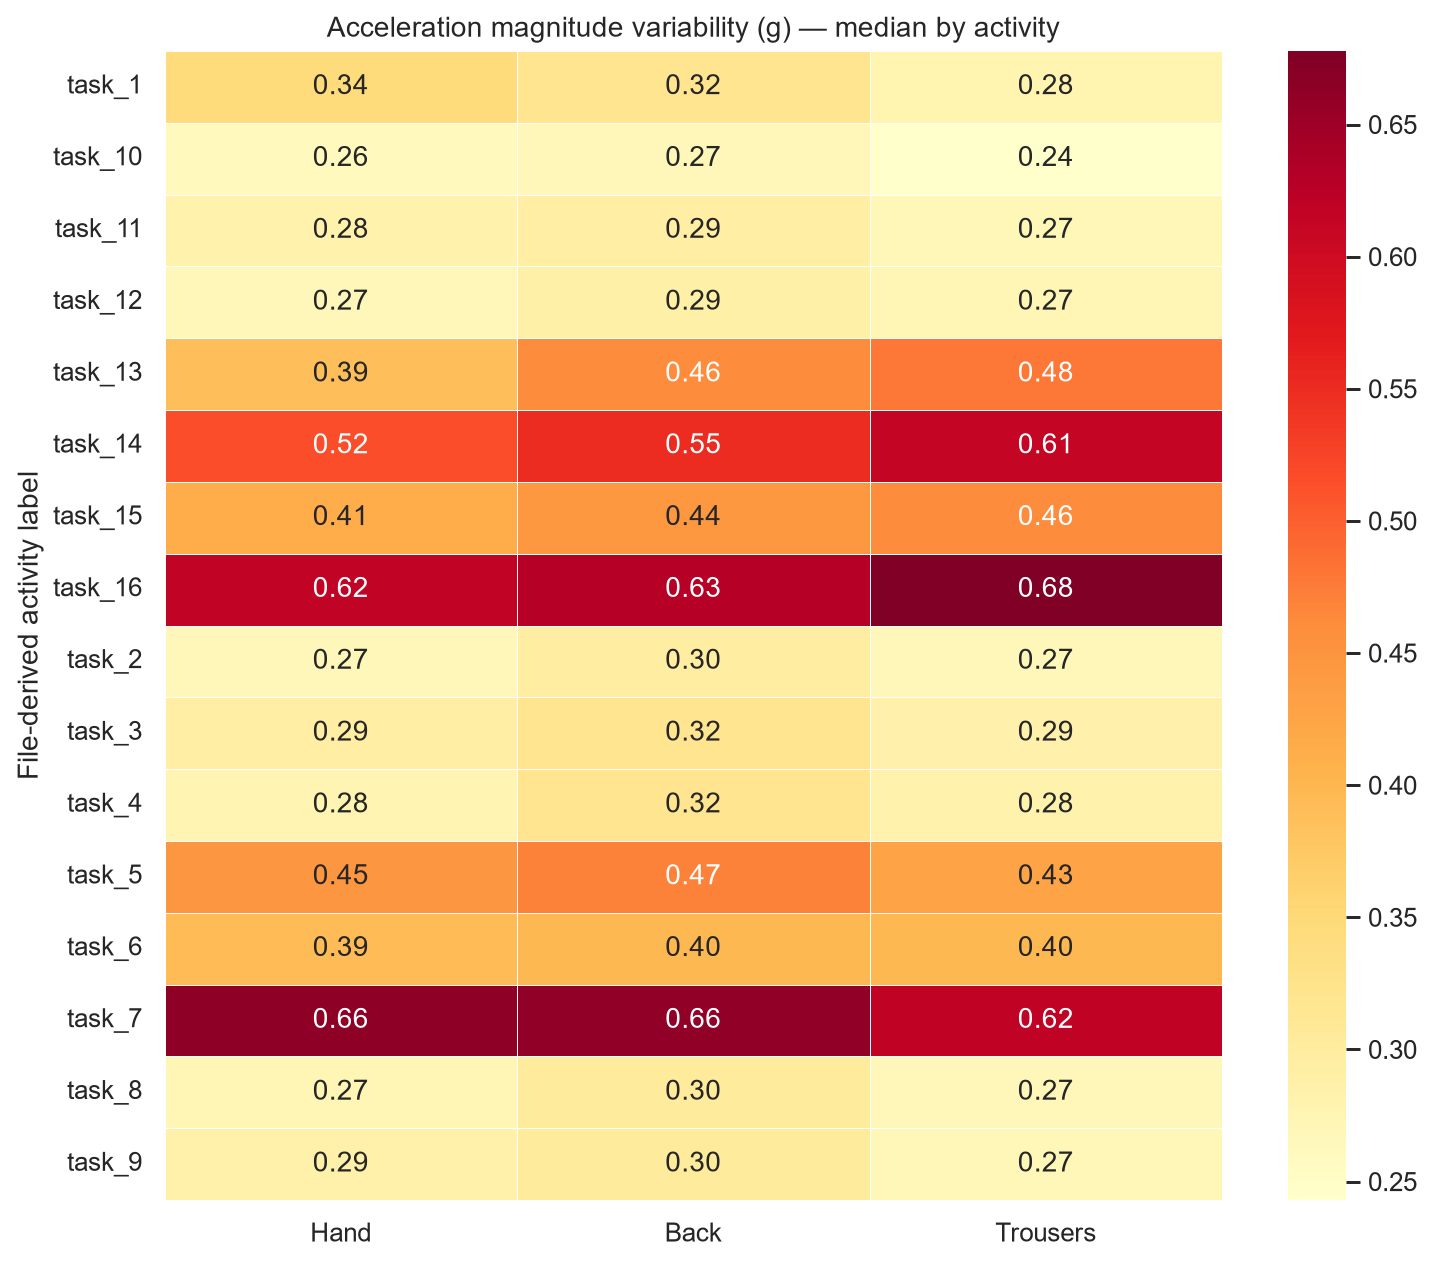

Data behind this chart, as committed beside it:
activity, Hand, Back, Trousers
task_1, 0.3439, 0.3181, 0.2783
task_10, 0.2608, 0.2673, 0.243
task_11, 0.2826, 0.2941, 0.2692
task_12, 0.2674, 0.2898, 0.2706
task_13, 0.39, 0.4614, 0.4786
task_14, 0.5159, 0.5488, 0.6124
task_15, 0.4137, 0.4435, 0.4607
task_16, 0.6171, 0.6302, 0.6779
task_2, 0.2679, 0.2958, 0.2678
task_3, 0.295, 0.3193, 0.2854
task_4, 0.2765, 0.3197, 0.2829
task_5, 0.448, 0.4701, 0.4269
task_6, 0.3939, 0.3989, 0.3989
task_7, 0.6629, 0.6621, 0.619
task_8, 0.2729, 0.3041, 0.2682
task_9, 0.2858, 0.3037, 0.2691
